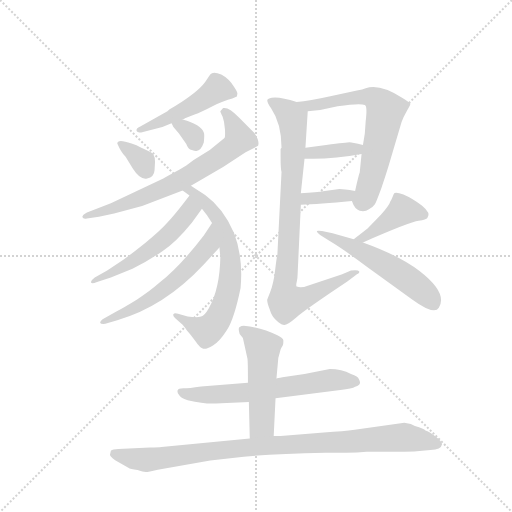
t = 0.00 s
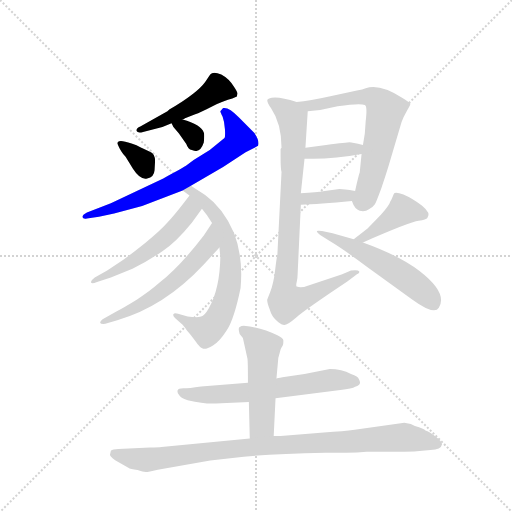
t = 2.27 s
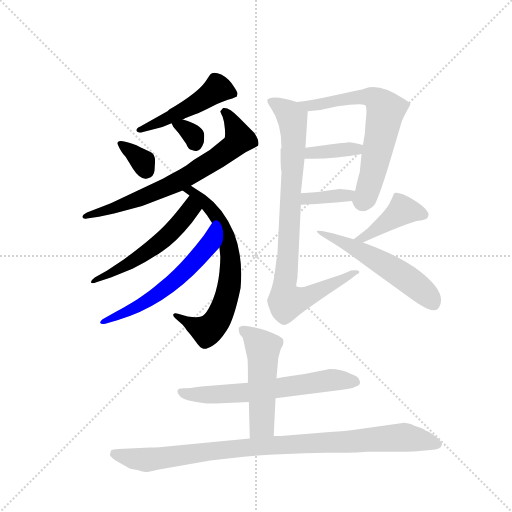
t = 4.54 s
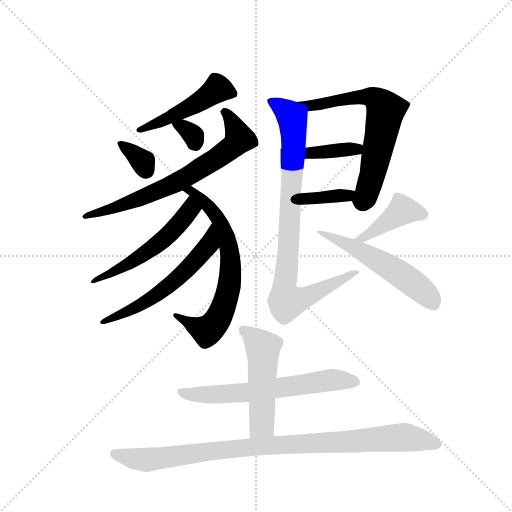
t = 6.81 s
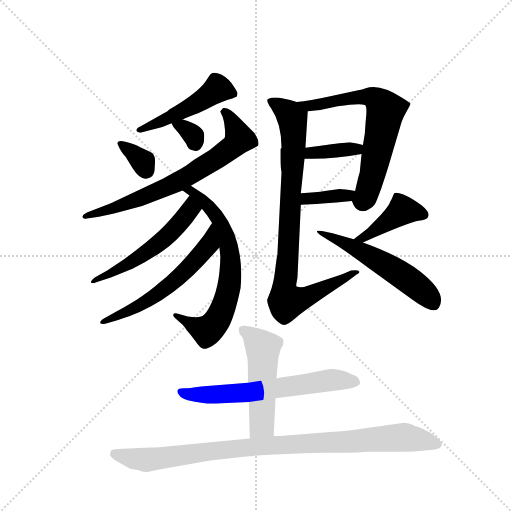
t = 9.08 s
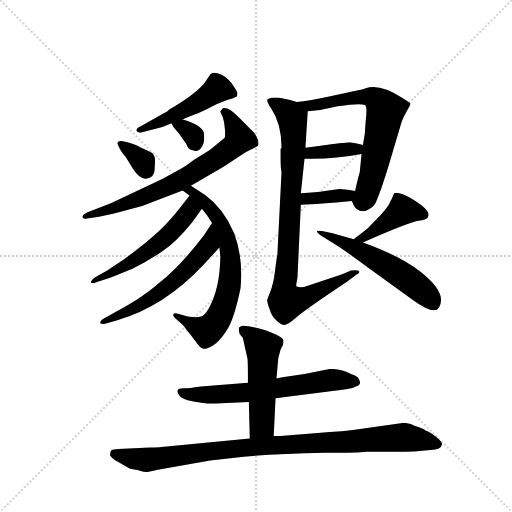
t = 11.35 s

The animated SVG that drew these frames (rendered in a browser with its animation timeline set to each time). Animation: 16 CSS @keyframes rules; one cycle of 11.35 s.

<svg version="1.1" viewBox="0 0 1024 1024" xmlns="http://www.w3.org/2000/svg">
  <g stroke="lightgray" stroke-dasharray="1,1" stroke-width="1" transform="scale(4, 4)">
    <line x1="0" y1="0" x2="256" y2="256"></line>
    <line x1="256" y1="0" x2="0" y2="256"></line>
    <line x1="128" y1="0" x2="128" y2="256"></line>
    <line x1="0" y1="128" x2="256" y2="128"></line>
  </g>
  <g transform="scale(0.92, -0.92) translate(60, -900)">
    <style type="text/css">
      
        @keyframes keyframes0 {
          from {
            stroke: blue;
            stroke-dashoffset: 484;
            stroke-width: 128;
          }
          61% {
            animation-timing-function: step-end;
            stroke: blue;
            stroke-dashoffset: 0;
            stroke-width: 128;
          }
          to {
            stroke: black;
            stroke-width: 1024;
          }
        }
        #make-me-a-hanzi-animation-0 {
          animation: keyframes0 0.6438802083333334s both;
          animation-delay: 0s;
          animation-timing-function: linear;
        }
      
        @keyframes keyframes1 {
          from {
            stroke: blue;
            stroke-dashoffset: 338;
            stroke-width: 128;
          }
          52% {
            animation-timing-function: step-end;
            stroke: blue;
            stroke-dashoffset: 0;
            stroke-width: 128;
          }
          to {
            stroke: black;
            stroke-width: 1024;
          }
        }
        #make-me-a-hanzi-animation-1 {
          animation: keyframes1 0.5250651041666666s both;
          animation-delay: 0.6438802083333334s;
          animation-timing-function: linear;
        }
      
        @keyframes keyframes2 {
          from {
            stroke: blue;
            stroke-dashoffset: 322;
            stroke-width: 128;
          }
          51% {
            animation-timing-function: step-end;
            stroke: blue;
            stroke-dashoffset: 0;
            stroke-width: 128;
          }
          to {
            stroke: black;
            stroke-width: 1024;
          }
        }
        #make-me-a-hanzi-animation-2 {
          animation: keyframes2 0.5120442708333334s both;
          animation-delay: 1.1689453125s;
          animation-timing-function: linear;
        }
      
        @keyframes keyframes3 {
          from {
            stroke: blue;
            stroke-dashoffset: 699;
            stroke-width: 128;
          }
          69% {
            animation-timing-function: step-end;
            stroke: blue;
            stroke-dashoffset: 0;
            stroke-width: 128;
          }
          to {
            stroke: black;
            stroke-width: 1024;
          }
        }
        #make-me-a-hanzi-animation-3 {
          animation: keyframes3 0.81884765625s both;
          animation-delay: 1.6809895833333335s;
          animation-timing-function: linear;
        }
      
        @keyframes keyframes4 {
          from {
            stroke: blue;
            stroke-dashoffset: 689;
            stroke-width: 128;
          }
          69% {
            animation-timing-function: step-end;
            stroke: blue;
            stroke-dashoffset: 0;
            stroke-width: 128;
          }
          to {
            stroke: black;
            stroke-width: 1024;
          }
        }
        #make-me-a-hanzi-animation-4 {
          animation: keyframes4 0.8107096354166666s both;
          animation-delay: 2.4998372395833335s;
          animation-timing-function: linear;
        }
      
        @keyframes keyframes5 {
          from {
            stroke: blue;
            stroke-dashoffset: 542;
            stroke-width: 128;
          }
          64% {
            animation-timing-function: step-end;
            stroke: blue;
            stroke-dashoffset: 0;
            stroke-width: 128;
          }
          to {
            stroke: black;
            stroke-width: 1024;
          }
        }
        #make-me-a-hanzi-animation-5 {
          animation: keyframes5 0.6910807291666666s both;
          animation-delay: 3.310546875s;
          animation-timing-function: linear;
        }
      
        @keyframes keyframes6 {
          from {
            stroke: blue;
            stroke-dashoffset: 585;
            stroke-width: 128;
          }
          66% {
            animation-timing-function: step-end;
            stroke: blue;
            stroke-dashoffset: 0;
            stroke-width: 128;
          }
          to {
            stroke: black;
            stroke-width: 1024;
          }
        }
        #make-me-a-hanzi-animation-6 {
          animation: keyframes6 0.72607421875s both;
          animation-delay: 4.001627604166667s;
          animation-timing-function: linear;
        }
      
        @keyframes keyframes7 {
          from {
            stroke: blue;
            stroke-dashoffset: 662;
            stroke-width: 128;
          }
          68% {
            animation-timing-function: step-end;
            stroke: blue;
            stroke-dashoffset: 0;
            stroke-width: 128;
          }
          to {
            stroke: black;
            stroke-width: 1024;
          }
        }
        #make-me-a-hanzi-animation-7 {
          animation: keyframes7 0.7887369791666666s both;
          animation-delay: 4.727701822916667s;
          animation-timing-function: linear;
        }
      
        @keyframes keyframes8 {
          from {
            stroke: blue;
            stroke-dashoffset: 371;
            stroke-width: 128;
          }
          55% {
            animation-timing-function: step-end;
            stroke: blue;
            stroke-dashoffset: 0;
            stroke-width: 128;
          }
          to {
            stroke: black;
            stroke-width: 1024;
          }
        }
        #make-me-a-hanzi-animation-8 {
          animation: keyframes8 0.5519205729166666s both;
          animation-delay: 5.516438802083334s;
          animation-timing-function: linear;
        }
      
        @keyframes keyframes9 {
          from {
            stroke: blue;
            stroke-dashoffset: 366;
            stroke-width: 128;
          }
          54% {
            animation-timing-function: step-end;
            stroke: blue;
            stroke-dashoffset: 0;
            stroke-width: 128;
          }
          to {
            stroke: black;
            stroke-width: 1024;
          }
        }
        #make-me-a-hanzi-animation-9 {
          animation: keyframes9 0.5478515625s both;
          animation-delay: 6.068359375000001s;
          animation-timing-function: linear;
        }
      
        @keyframes keyframes10 {
          from {
            stroke: blue;
            stroke-dashoffset: 886;
            stroke-width: 128;
          }
          74% {
            animation-timing-function: step-end;
            stroke: blue;
            stroke-dashoffset: 0;
            stroke-width: 128;
          }
          to {
            stroke: black;
            stroke-width: 1024;
          }
        }
        #make-me-a-hanzi-animation-10 {
          animation: keyframes10 0.9710286458333334s both;
          animation-delay: 6.616210937500001s;
          animation-timing-function: linear;
        }
      
        @keyframes keyframes11 {
          from {
            stroke: blue;
            stroke-dashoffset: 423;
            stroke-width: 128;
          }
          58% {
            animation-timing-function: step-end;
            stroke: blue;
            stroke-dashoffset: 0;
            stroke-width: 128;
          }
          to {
            stroke: black;
            stroke-width: 1024;
          }
        }
        #make-me-a-hanzi-animation-11 {
          animation: keyframes11 0.59423828125s both;
          animation-delay: 7.587239583333334s;
          animation-timing-function: linear;
        }
      
        @keyframes keyframes12 {
          from {
            stroke: blue;
            stroke-dashoffset: 551;
            stroke-width: 128;
          }
          64% {
            animation-timing-function: step-end;
            stroke: blue;
            stroke-dashoffset: 0;
            stroke-width: 128;
          }
          to {
            stroke: black;
            stroke-width: 1024;
          }
        }
        #make-me-a-hanzi-animation-12 {
          animation: keyframes12 0.6984049479166666s both;
          animation-delay: 8.181477864583334s;
          animation-timing-function: linear;
        }
      
        @keyframes keyframes13 {
          from {
            stroke: blue;
            stroke-dashoffset: 639;
            stroke-width: 128;
          }
          68% {
            animation-timing-function: step-end;
            stroke: blue;
            stroke-dashoffset: 0;
            stroke-width: 128;
          }
          to {
            stroke: black;
            stroke-width: 1024;
          }
        }
        #make-me-a-hanzi-animation-13 {
          animation: keyframes13 0.77001953125s both;
          animation-delay: 8.8798828125s;
          animation-timing-function: linear;
        }
      
        @keyframes keyframes14 {
          from {
            stroke: blue;
            stroke-dashoffset: 510;
            stroke-width: 128;
          }
          62% {
            animation-timing-function: step-end;
            stroke: blue;
            stroke-dashoffset: 0;
            stroke-width: 128;
          }
          to {
            stroke: black;
            stroke-width: 1024;
          }
        }
        #make-me-a-hanzi-animation-14 {
          animation: keyframes14 0.6650390625s both;
          animation-delay: 9.64990234375s;
          animation-timing-function: linear;
        }
      
        @keyframes keyframes15 {
          from {
            stroke: blue;
            stroke-dashoffset: 965;
            stroke-width: 128;
          }
          76% {
            animation-timing-function: step-end;
            stroke: blue;
            stroke-dashoffset: 0;
            stroke-width: 128;
          }
          to {
            stroke: black;
            stroke-width: 1024;
          }
        }
        #make-me-a-hanzi-animation-15 {
          animation: keyframes15 1.0353190104166667s both;
          animation-delay: 10.31494140625s;
          animation-timing-function: linear;
        }
      
    </style>
    
      <path d="M 337 640 L 341 642 Q 341 643 345 644 L 363 651 Q 377 656 402 669 Q 427 682 445 686 L 455 690 L 456 696 Q 457 699 449 711 Q 438 729 421 738 Q 403 746 397 738 L 386 722 Q 369 698 308 662 L 304 658 L 245 625 Q 235 621 237 615 Q 239 610 251 613 L 293 624 L 313 632 L 337 640 Z" fill="lightgray"></path>
    
      <path d="M 195 588 Q 203 569 213 559 L 229 533 Q 245 508 260 512 Q 275 515 276 530 L 277 548 Q 278 565 266 570 L 245 580 Q 238 584 226 588 Q 195 599 195 588 Z" fill="lightgray"></path>
    
      <path d="M 313 632 L 317 624 L 329 610 L 345 587 Q 349 575 357 574 Q 365 571 367 572 Q 377 572 383 590 Q 385 608 383 612 Q 377 629 337 640 C 308 648 304 649 313 632 Z" fill="lightgray"></path>
    
      <path d="M 355 496 L 425 537 L 474 569 L 501 583 Q 505 593 493 611 L 459 645 Q 437 668 425 665 L 419 658 Q 419 656 424 646 Q 428 635 429 619 Q 430 602 428 600 L 396 574 L 361 552 L 345 540 Q 341 537 295 512 L 181 458 L 129 438 Q 119 433 119 428 Q 121 423 129 425 L 155 429 L 188 436 L 249 452 L 337 486 L 355 496 Z" fill="lightgray"></path>
    
      <path d="M 390 432 L 401 415 L 417 362 L 419 342 Q 418 273 394 230 Q 385 214 377 212 Q 369 209 348 212 L 327 218 Q 319 220 317 217 Q 315 214 321 208 L 337 194 Q 344 186 346 182 Q 355 172 365 158 Q 375 143 382 142 Q 388 140 403 149 Q 417 157 433 182 Q 449 206 463 274 Q 469 340 449 393 Q 426 447 386 476 L 355 496 C 330 512 313 504 337 486 L 352 475 L 379 446 L 390 432 Z" fill="lightgray"></path>
    
      <path d="M 352 475 L 339 458 Q 319 432 303 415 Q 287 397 257 373 Q 227 349 209 336 L 173 312 L 146 297 Q 137 290 138 286 Q 139 282 151 287 L 181 297 L 228 316 Q 263 333 293 354 Q 323 374 357 416 L 379 446 C 397 470 370 499 352 475 Z" fill="lightgray"></path>
    
      <path d="M 401 415 L 383 388 Q 331 320 285 284 Q 266 267 238 249 Q 209 231 193 223 L 163 206 Q 157 201 158 198 Q 159 195 169 196 L 195 204 Q 297 233 383 325 L 417 362 C 437 384 418 440 401 415 Z" fill="lightgray"></path>
    
      <path d="M 705 463 Q 711 445 722 442 Q 733 439 742 445 Q 751 450 755 456 Q 758 461 769 491 Q 779 520 785 540 L 813 635 Q 817 646 825 660 Q 833 673 832 675 Q 831 677 815 687 Q 765 719 735 708 Q 729 705 716 703 L 658 691 Q 613 681 585 678 C 555 674 579 655 609 658 L 636 661 L 674 669 Q 721 676 733 672 Q 739 670 735 637 L 733 609 L 729 585 L 726 565 L 722 525 Q 720 521 712 485 C 706 460 704 466 705 463 Z" fill="lightgray"></path>
    
      <path d="M 602 555 Q 662 553 726 565 C 756 570 758 578 729 585 Q 705 591 700 591 Q 695 591 649 585 L 604 579 C 574 575 572 556 602 555 Z" fill="lightgray"></path>
    
      <path d="M 594 455 Q 633 456 705 463 C 735 466 742 480 712 485 Q 686 489 678 489 L 646 485 Q 628 482 594 480 C 564 478 564 454 594 455 Z" fill="lightgray"></path>
    
      <path d="M 585 678 Q 555 688 538 688 Q 521 687 521 682 Q 521 676 529 665 Q 552 631 552 579 L 550 576 L 550 557 Q 550 533 552 526 L 543 347 Q 541 338 538 312 Q 535 285 527 264 L 521 249 Q 520 244 526 228 Q 531 211 541 203 Q 550 194 556 194 Q 562 191 584 210 Q 605 228 695 288 L 716 304 Q 722 306 721 310 Q 719 314 703 312 L 684 304 L 609 279 Q 595 273 585 277 Q 583 278 585 287 Q 587 295 587 304 L 594 455 L 594 480 L 602 555 L 604 579 L 609 658 C 610 671 610 671 585 678 Z" fill="lightgray"></path>
    
      <path d="M 729 373 Q 832 418 850 420 Q 867 422 869 426 Q 878 436 857 453 Q 836 469 817 477 Q 798 484 796 478 Q 791 465 789 463 Q 786 453 768 433 L 739 403 L 709 380 C 685 362 702 361 729 373 Z" fill="lightgray"></path>
    
      <path d="M 709 380 L 663 393 L 640 398 Q 630 399 629 398 Q 628 396 636 389 L 655 377 Q 687 358 739 319 L 836 249 Q 884 214 894 231 Q 914 263 852 311 Q 807 345 729 373 L 709 380 Z" fill="lightgray"></path>
    
      <path d="M 539 34 L 680 52 Q 706 55 712 59 Q 728 63 720 76 Q 719 82 703 87 Q 683 98 657 98 L 602 87 L 554 80 Q 543 78 541 77 L 479 68 L 377 60 Q 350 56 339 56 Q 327 56 326 51 Q 325 46 329 42 Q 332 35 348 30 Q 388 21 409 23 L 481 26 L 539 34 Z" fill="lightgray"></path>
    
      <path d="M 535 -48 L 539 34 L 541 77 L 545 122 L 550 140 Q 552 146 554 148 Q 556 149 556 159 Q 557 164 543 171 Q 510 188 470 192 Q 465 192 461 189 Q 457 187 461 174 L 468 165 L 478 120 Q 479 114 479 68 L 481 26 L 483 -53 C 484 -83 534 -78 535 -48 Z" fill="lightgray"></path>
    
      <path d="M 266 -73 L 197 -76 Q 185 -76 181 -80 L 179 -89 Q 181 -95 198 -105 L 219 -117 Q 223 -120 239 -122 Q 251 -126 257 -126 Q 262 -126 283 -121 L 397 -101 L 470 -93 Q 537 -86 647 -84 L 693 -84 Q 717 -84 737 -82 L 804 -82 Q 838 -82 846 -81 L 876 -78 Q 899 -78 901 -66 Q 901 -60 887 -49 Q 873 -38 865 -36 Q 862 -32 842 -26 L 833 -22 L 819 -19 L 711 -34 Q 688 -37 644 -40 L 550 -48 L 535 -48 L 483 -53 L 291 -72 Q 286 -73 266 -73 Z" fill="lightgray"></path>
    
    
      <clipPath id="make-me-a-hanzi-clip-0">
        <path d="M 337 640 L 341 642 Q 341 643 345 644 L 363 651 Q 377 656 402 669 Q 427 682 445 686 L 455 690 L 456 696 Q 457 699 449 711 Q 438 729 421 738 Q 403 746 397 738 L 386 722 Q 369 698 308 662 L 304 658 L 245 625 Q 235 621 237 615 Q 239 610 251 613 L 293 624 L 313 632 L 337 640 Z"></path>
      </clipPath>
      <path clip-path="url(#make-me-a-hanzi-clip-0)" d="M 447 694 L 413 707 L 315 647 L 244 617" fill="none" id="make-me-a-hanzi-animation-0" stroke-dasharray="356 712" stroke-linecap="round"></path>
    
      <clipPath id="make-me-a-hanzi-clip-1">
        <path d="M 195 588 Q 203 569 213 559 L 229 533 Q 245 508 260 512 Q 275 515 276 530 L 277 548 Q 278 565 266 570 L 245 580 Q 238 584 226 588 Q 195 599 195 588 Z"></path>
      </clipPath>
      <path clip-path="url(#make-me-a-hanzi-clip-1)" d="M 203 585 L 213 584 L 251 549 L 258 530" fill="none" id="make-me-a-hanzi-animation-1" stroke-dasharray="210 420" stroke-linecap="round"></path>
    
      <clipPath id="make-me-a-hanzi-clip-2">
        <path d="M 313 632 L 317 624 L 329 610 L 345 587 Q 349 575 357 574 Q 365 571 367 572 Q 377 572 383 590 Q 385 608 383 612 Q 377 629 337 640 C 308 648 304 649 313 632 Z"></path>
      </clipPath>
      <path clip-path="url(#make-me-a-hanzi-clip-2)" d="M 320 631 L 353 613 L 365 587" fill="none" id="make-me-a-hanzi-animation-2" stroke-dasharray="194 388" stroke-linecap="round"></path>
    
      <clipPath id="make-me-a-hanzi-clip-3">
        <path d="M 355 496 L 425 537 L 474 569 L 501 583 Q 505 593 493 611 L 459 645 Q 437 668 425 665 L 419 658 Q 419 656 424 646 Q 428 635 429 619 Q 430 602 428 600 L 396 574 L 361 552 L 345 540 Q 341 537 295 512 L 181 458 L 129 438 Q 119 433 119 428 Q 121 423 129 425 L 155 429 L 188 436 L 249 452 L 337 486 L 355 496 Z"></path>
      </clipPath>
      <path clip-path="url(#make-me-a-hanzi-clip-3)" d="M 429 656 L 443 641 L 459 603 L 442 578 L 350 517 L 294 489 L 193 450 L 126 432" fill="none" id="make-me-a-hanzi-animation-3" stroke-dasharray="571 1142" stroke-linecap="round"></path>
    
      <clipPath id="make-me-a-hanzi-clip-4">
        <path d="M 390 432 L 401 415 L 417 362 L 419 342 Q 418 273 394 230 Q 385 214 377 212 Q 369 209 348 212 L 327 218 Q 319 220 317 217 Q 315 214 321 208 L 337 194 Q 344 186 346 182 Q 355 172 365 158 Q 375 143 382 142 Q 388 140 403 149 Q 417 157 433 182 Q 449 206 463 274 Q 469 340 449 393 Q 426 447 386 476 L 355 496 C 330 512 313 504 337 486 L 352 475 L 379 446 L 390 432 Z"></path>
      </clipPath>
      <path clip-path="url(#make-me-a-hanzi-clip-4)" d="M 343 486 L 355 485 L 374 469 L 417 420 L 437 368 L 440 298 L 427 237 L 410 201 L 394 183 L 366 189 L 322 214" fill="none" id="make-me-a-hanzi-animation-4" stroke-dasharray="561 1122" stroke-linecap="round"></path>
    
      <clipPath id="make-me-a-hanzi-clip-5">
        <path d="M 352 475 L 339 458 Q 319 432 303 415 Q 287 397 257 373 Q 227 349 209 336 L 173 312 L 146 297 Q 137 290 138 286 Q 139 282 151 287 L 181 297 L 228 316 Q 263 333 293 354 Q 323 374 357 416 L 379 446 C 397 470 370 499 352 475 Z"></path>
      </clipPath>
      <path clip-path="url(#make-me-a-hanzi-clip-5)" d="M 353 467 L 352 443 L 296 380 L 229 331 L 144 290" fill="none" id="make-me-a-hanzi-animation-5" stroke-dasharray="414 828" stroke-linecap="round"></path>
    
      <clipPath id="make-me-a-hanzi-clip-6">
        <path d="M 401 415 L 383 388 Q 331 320 285 284 Q 266 267 238 249 Q 209 231 193 223 L 163 206 Q 157 201 158 198 Q 159 195 169 196 L 195 204 Q 297 233 383 325 L 417 362 C 437 384 418 440 401 415 Z"></path>
      </clipPath>
      <path clip-path="url(#make-me-a-hanzi-clip-6)" d="M 402 408 L 393 368 L 328 296 L 266 249 L 164 200" fill="none" id="make-me-a-hanzi-animation-6" stroke-dasharray="457 914" stroke-linecap="round"></path>
    
      <clipPath id="make-me-a-hanzi-clip-7">
        <path d="M 705 463 Q 711 445 722 442 Q 733 439 742 445 Q 751 450 755 456 Q 758 461 769 491 Q 779 520 785 540 L 813 635 Q 817 646 825 660 Q 833 673 832 675 Q 831 677 815 687 Q 765 719 735 708 Q 729 705 716 703 L 658 691 Q 613 681 585 678 C 555 674 579 655 609 658 L 636 661 L 674 669 Q 721 676 733 672 Q 739 670 735 637 L 733 609 L 729 585 L 726 565 L 722 525 Q 720 521 712 485 C 706 460 704 466 705 463 Z"></path>
      </clipPath>
      <path clip-path="url(#make-me-a-hanzi-clip-7)" d="M 592 674 L 628 671 L 737 690 L 759 683 L 776 664 L 750 520 L 737 477 L 723 463" fill="none" id="make-me-a-hanzi-animation-7" stroke-dasharray="534 1068" stroke-linecap="round"></path>
    
      <clipPath id="make-me-a-hanzi-clip-8">
        <path d="M 602 555 Q 662 553 726 565 C 756 570 758 578 729 585 Q 705 591 700 591 Q 695 591 649 585 L 604 579 C 574 575 572 556 602 555 Z"></path>
      </clipPath>
      <path clip-path="url(#make-me-a-hanzi-clip-8)" d="M 610 560 L 616 568 L 713 576 L 718 582" fill="none" id="make-me-a-hanzi-animation-8" stroke-dasharray="243 486" stroke-linecap="round"></path>
    
      <clipPath id="make-me-a-hanzi-clip-9">
        <path d="M 594 455 Q 633 456 705 463 C 735 466 742 480 712 485 Q 686 489 678 489 L 646 485 Q 628 482 594 480 C 564 478 564 454 594 455 Z"></path>
      </clipPath>
      <path clip-path="url(#make-me-a-hanzi-clip-9)" d="M 600 461 L 618 470 L 694 473 L 704 482" fill="none" id="make-me-a-hanzi-animation-9" stroke-dasharray="238 476" stroke-linecap="round"></path>
    
      <clipPath id="make-me-a-hanzi-clip-10">
        <path d="M 585 678 Q 555 688 538 688 Q 521 687 521 682 Q 521 676 529 665 Q 552 631 552 579 L 550 576 L 550 557 Q 550 533 552 526 L 543 347 Q 541 338 538 312 Q 535 285 527 264 L 521 249 Q 520 244 526 228 Q 531 211 541 203 Q 550 194 556 194 Q 562 191 584 210 Q 605 228 695 288 L 716 304 Q 722 306 721 310 Q 719 314 703 312 L 684 304 L 609 279 Q 595 273 585 277 Q 583 278 585 287 Q 587 295 587 304 L 594 455 L 594 480 L 602 555 L 604 579 L 609 658 C 610 671 610 671 585 678 Z"></path>
      </clipPath>
      <path clip-path="url(#make-me-a-hanzi-clip-10)" d="M 527 680 L 572 650 L 577 636 L 569 388 L 558 274 L 563 244 L 597 250 L 717 308" fill="none" id="make-me-a-hanzi-animation-10" stroke-dasharray="758 1516" stroke-linecap="round"></path>
    
      <clipPath id="make-me-a-hanzi-clip-11">
        <path d="M 729 373 Q 832 418 850 420 Q 867 422 869 426 Q 878 436 857 453 Q 836 469 817 477 Q 798 484 796 478 Q 791 465 789 463 Q 786 453 768 433 L 739 403 L 709 380 C 685 362 702 361 729 373 Z"></path>
      </clipPath>
      <path clip-path="url(#make-me-a-hanzi-clip-11)" d="M 861 433 L 815 443 L 737 384 L 715 382" fill="none" id="make-me-a-hanzi-animation-11" stroke-dasharray="295 590" stroke-linecap="round"></path>
    
      <clipPath id="make-me-a-hanzi-clip-12">
        <path d="M 709 380 L 663 393 L 640 398 Q 630 399 629 398 Q 628 396 636 389 L 655 377 Q 687 358 739 319 L 836 249 Q 884 214 894 231 Q 914 263 852 311 Q 807 345 729 373 L 709 380 Z"></path>
      </clipPath>
      <path clip-path="url(#make-me-a-hanzi-clip-12)" d="M 635 395 L 683 376 L 774 327 L 843 282 L 882 240" fill="none" id="make-me-a-hanzi-animation-12" stroke-dasharray="423 846" stroke-linecap="round"></path>
    
      <clipPath id="make-me-a-hanzi-clip-13">
        <path d="M 539 34 L 680 52 Q 706 55 712 59 Q 728 63 720 76 Q 719 82 703 87 Q 683 98 657 98 L 602 87 L 554 80 Q 543 78 541 77 L 479 68 L 377 60 Q 350 56 339 56 Q 327 56 326 51 Q 325 46 329 42 Q 332 35 348 30 Q 388 21 409 23 L 481 26 L 539 34 Z"></path>
      </clipPath>
      <path clip-path="url(#make-me-a-hanzi-clip-13)" d="M 334 49 L 360 41 L 415 43 L 485 47 L 664 74 L 713 69" fill="none" id="make-me-a-hanzi-animation-13" stroke-dasharray="511 1022" stroke-linecap="round"></path>
    
      <clipPath id="make-me-a-hanzi-clip-14">
        <path d="M 535 -48 L 539 34 L 541 77 L 545 122 L 550 140 Q 552 146 554 148 Q 556 149 556 159 Q 557 164 543 171 Q 510 188 470 192 Q 465 192 461 189 Q 457 187 461 174 L 468 165 L 478 120 Q 479 114 479 68 L 481 26 L 483 -53 C 484 -83 534 -78 535 -48 Z"></path>
      </clipPath>
      <path clip-path="url(#make-me-a-hanzi-clip-14)" d="M 469 182 L 512 144 L 509 -23 L 489 -45" fill="none" id="make-me-a-hanzi-animation-14" stroke-dasharray="382 764" stroke-linecap="round"></path>
    
      <clipPath id="make-me-a-hanzi-clip-15">
        <path d="M 266 -73 L 197 -76 Q 185 -76 181 -80 L 179 -89 Q 181 -95 198 -105 L 219 -117 Q 223 -120 239 -122 Q 251 -126 257 -126 Q 262 -126 283 -121 L 397 -101 L 470 -93 Q 537 -86 647 -84 L 693 -84 Q 717 -84 737 -82 L 804 -82 Q 838 -82 846 -81 L 876 -78 Q 899 -78 901 -66 Q 901 -60 887 -49 Q 873 -38 865 -36 Q 862 -32 842 -26 L 833 -22 L 819 -19 L 711 -34 Q 688 -37 644 -40 L 550 -48 L 535 -48 L 483 -53 L 291 -72 Q 286 -73 266 -73 Z"></path>
      </clipPath>
      <path clip-path="url(#make-me-a-hanzi-clip-15)" d="M 188 -86 L 257 -100 L 491 -71 L 820 -51 L 892 -66" fill="none" id="make-me-a-hanzi-animation-15" stroke-dasharray="837 1674" stroke-linecap="round"></path>
    
  </g>
</svg>
